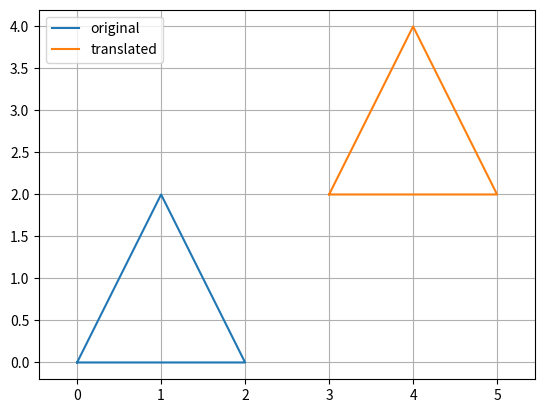

Here is the Python script that generated this plot:
import numpy as np
import matplotlib.pyplot as plt
P=np.array([[0,0],[2,0],[1,2],[0,0]])
T=np.array([3,2])
Q=P+T
plt.plot(P[:,0],P[:,1],label='original'); plt.plot(Q[:,0],Q[:,1],label='translated')
plt.legend(); plt.axis('equal'); plt.grid(True); plt.show()
